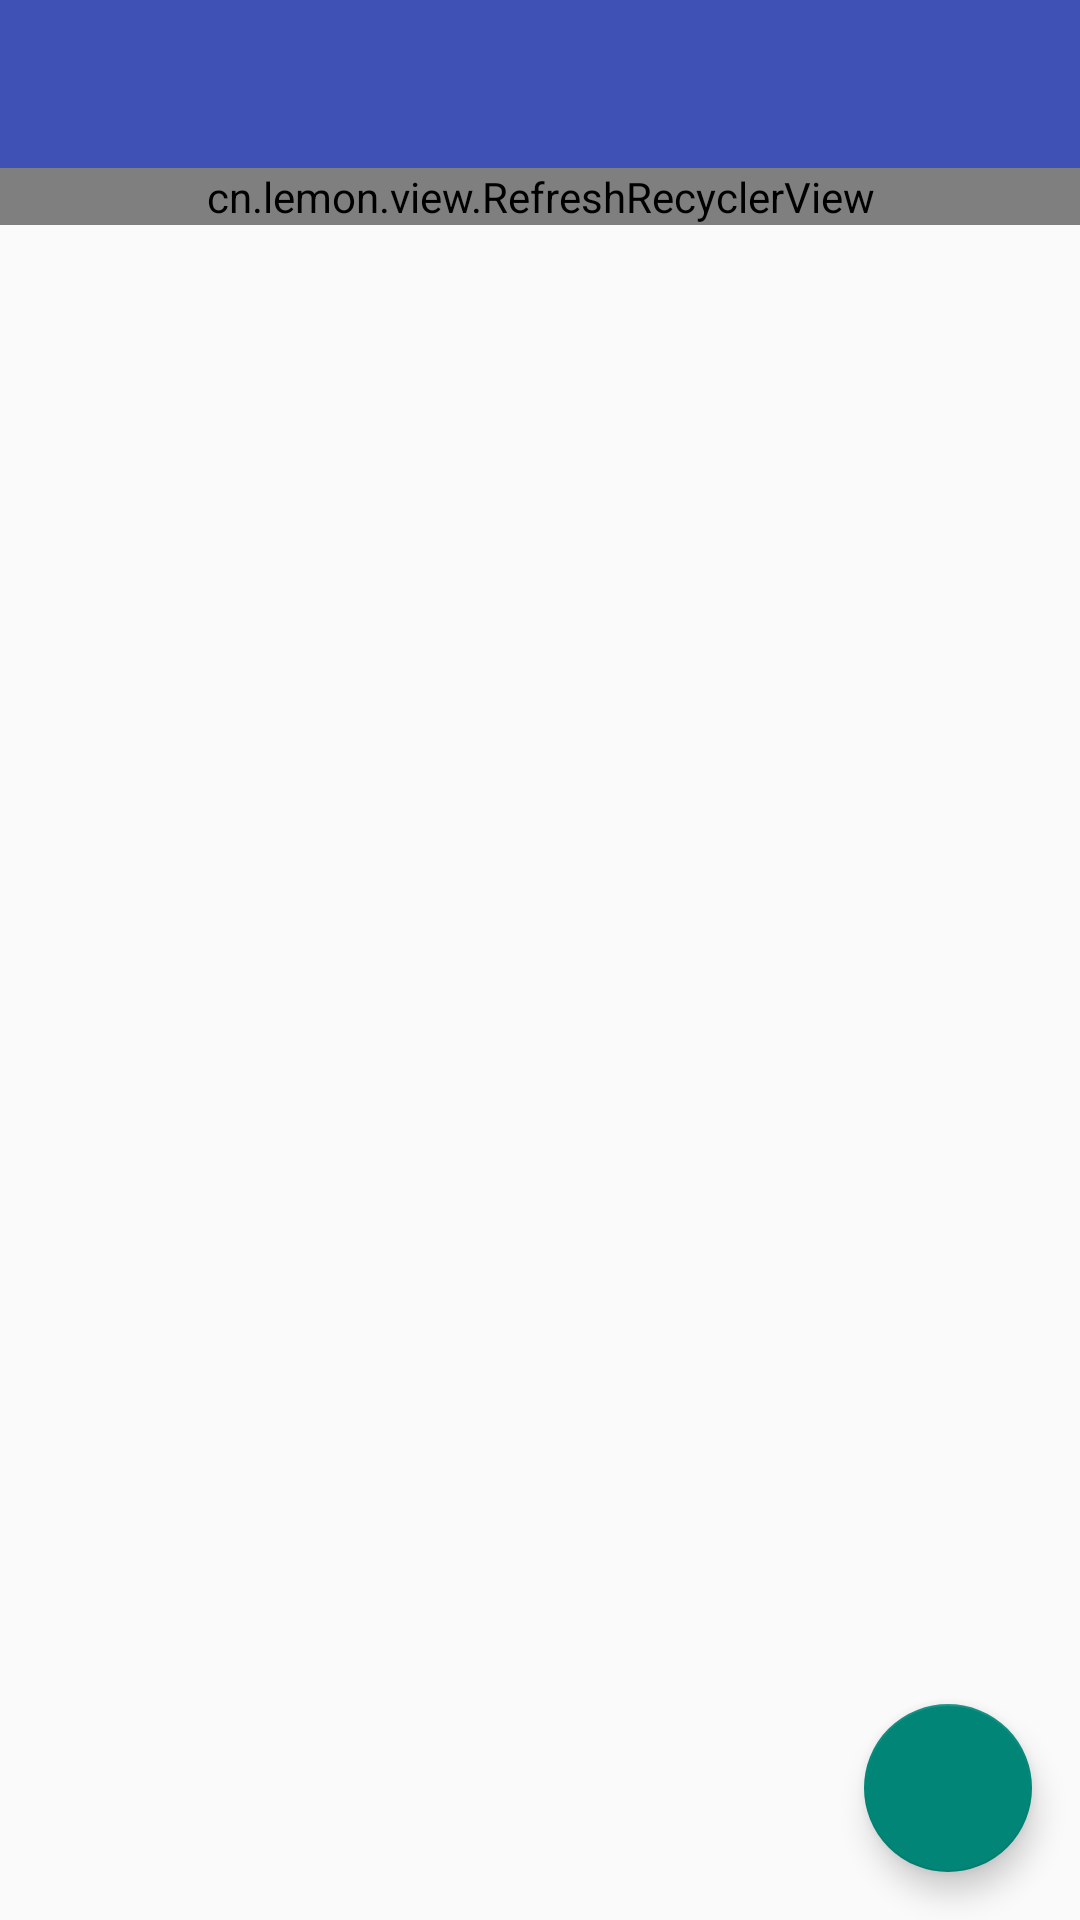

Layout XML and referenced resources for this Android screen:
<!-- AndroidManifest.xml: application theme AppTheme -->
<!-- res/layout/activity_sign_record.xml -->
<?xml version="1.0" encoding="utf-8"?>
<LinearLayout xmlns:android="http://schemas.android.com/apk/res/android"
    xmlns:app="http://schemas.android.com/apk/res-auto"
    xmlns:tools="http://schemas.android.com/tools"
    android:layout_width="match_parent"
    android:layout_height="match_parent"
    android:orientation="vertical"
    tools:context=".SignRecordActivity">

    <android.support.v7.widget.Toolbar
        android:id="@+id/toolbar"
        android:layout_width="match_parent"
        android:layout_height="wrap_content"
        android:background="@color/colorPrimary"
        app:theme="@style/Theme.AppCompat" />

    <FrameLayout
        android:layout_width="match_parent"
        android:layout_height="match_parent">

        <cn.lemon.view.RefreshRecyclerView
            android:id="@+id/recycler_view"
            android:layout_width="match_parent"
            android:layout_height="wrap_content" />

        <android.support.design.widget.FloatingActionButton
            android:id="@+id/fab"
            android:layout_width="wrap_content"
            android:layout_height="wrap_content"
            android:layout_gravity="bottom|right"
            android:layout_margin="16dp"
            android:src="@mipmap/ic_detele"/>

    </FrameLayout>

</LinearLayout>
<!-- resources referenced by this layout -->
<resources>
  <color name="colorPrimary">#3F51B5</color>
  <style name="AppTheme" parent="Theme.AppCompat.Light.NoActionBar">
          
          <item name="colorPrimaryDark">@color/colorPrimaryDark</item>
          
          <item name="colorPrimary">@color/colorPrimary</item>
          
          <item name="drawerArrowStyle">@style/AppTheme.DrawerArrowToggle</item>
      </style>
  <color name="colorPrimaryDark">#303F9F</color>
  <style name="AppTheme.DrawerArrowToggle" parent="Base.Widget.AppCompat.DrawerArrowToggle">
          <item name="color">@android:color/white</item>
      </style>
</resources>
